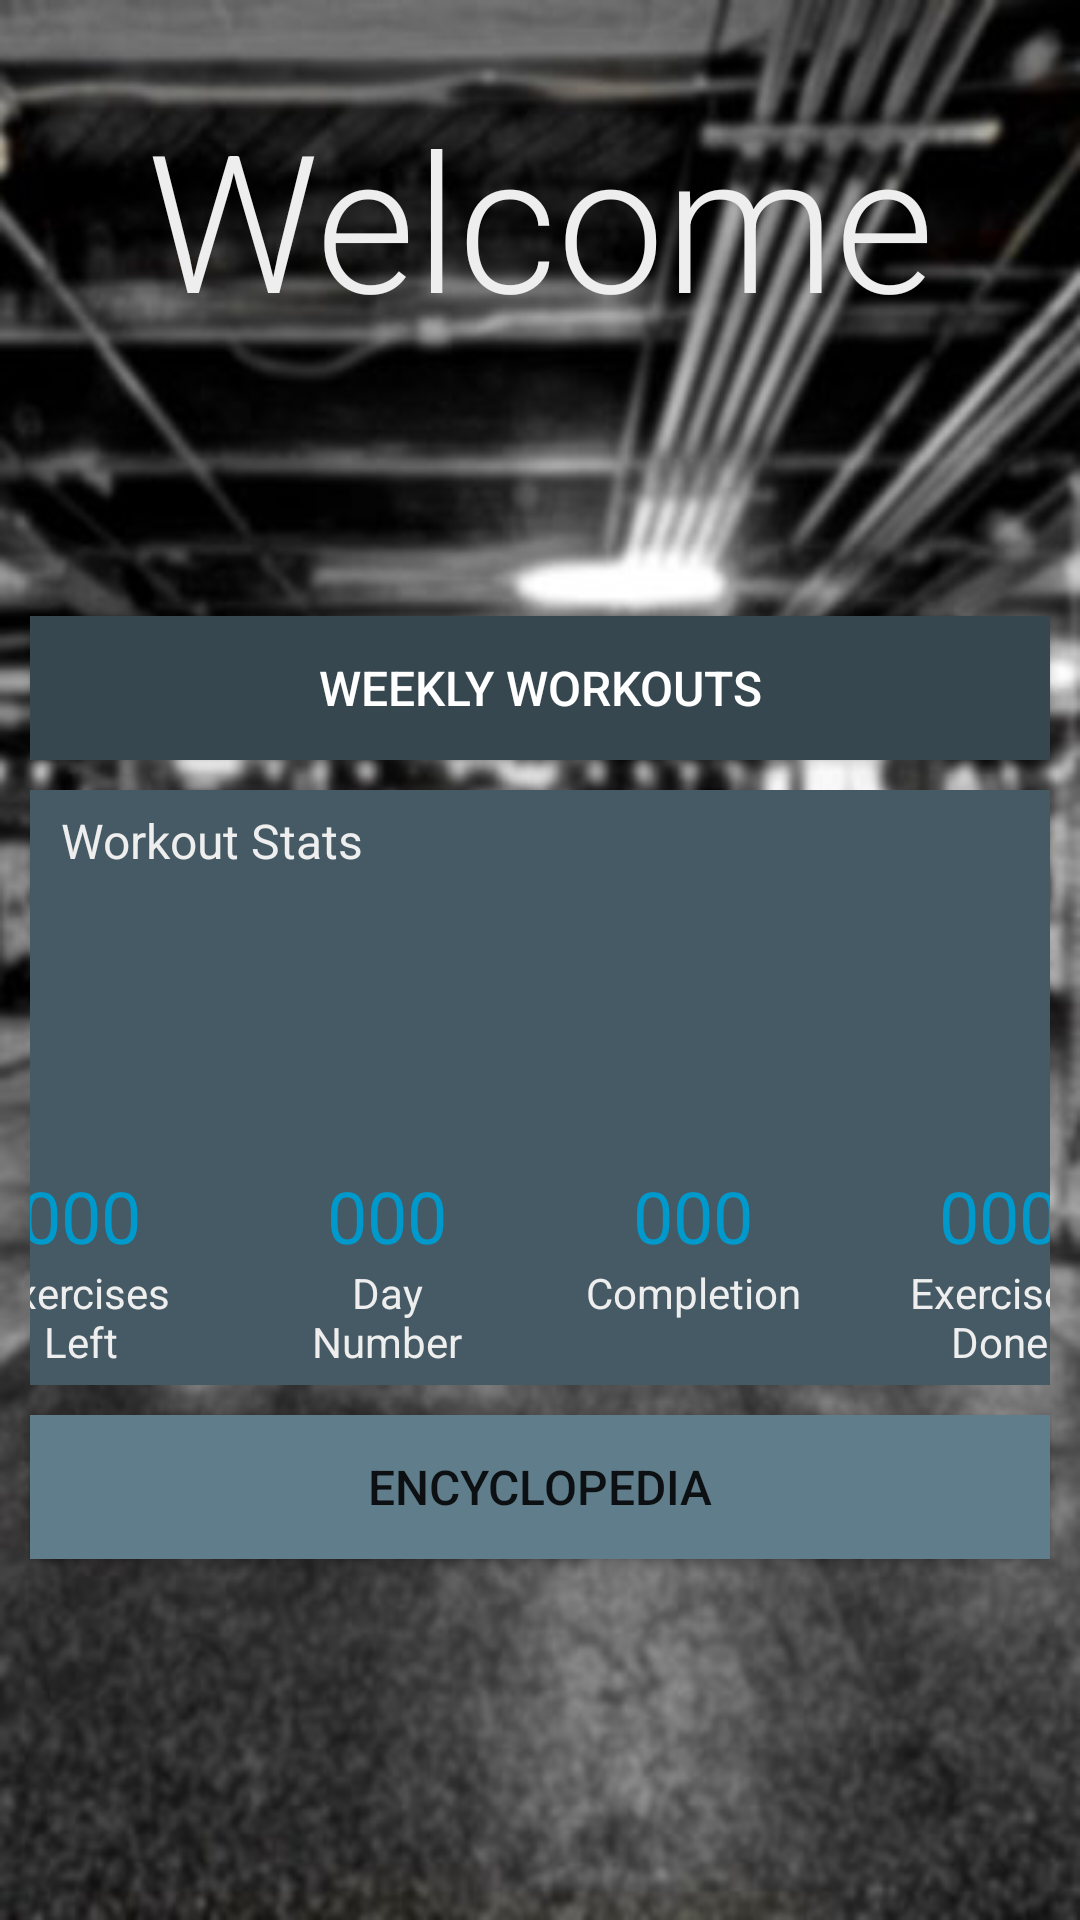

Produce the Android XML layout that renders to this screen, including the resource entries it uses.
<!-- AndroidManifest.xml: application theme AppTheme -->
<!-- res/layout/activity_main.xml -->
<?xml version="1.0" encoding="utf-8"?>
<LinearLayout xmlns:android="http://schemas.android.com/apk/res/android"
    xmlns:tools="http://schemas.android.com/tools"
    android:layout_width="match_parent"
    android:layout_height="match_parent"
    android:background="@drawable/background"
    android:theme="@style/AppTheme"
    tools:context="asiiboo.weeklyworkouts.MainActivity"
    android:orientation="vertical">

    <TextView
        android:id="@+id/titleTextView"
        android:layout_width="match_parent"
        android:layout_height="wrap_content"
        android:gravity="center|top"
        android:paddingBottom="90dp"
        android:paddingTop="30dp"
        android:text="@string/welcome_message"
        android:textColor="@color/colorTextLight"
        android:textSize="@dimen/title_font_size"
        android:fontFamily="sans-serif-light" />

    <Button
        android:id="@+id/button"
        style="@style/Widget.AppCompat.Button.Colored"
        android:layout_width="match_parent"
        android:layout_height="wrap_content"
        android:layout_gravity="center_horizontal"
        android:layout_marginLeft="10dp"
        android:layout_marginRight="10dp"
        android:background="@color/colorPrimary"
        android:elevation="10dp"
        android:padding="0dp"
        android:text="@string/workout_button_message"
        android:textSize="16sp"
        android:visibility="visible" />

    <RelativeLayout
        android:layout_width="match_parent"
        android:layout_height="wrap_content"
        android:layout_marginLeft="10dp"
        android:layout_marginRight="10dp"
        android:layout_marginTop="10dp"
        android:background="@color/colorDarkAccent">

        <TextView
            android:id="@+id/statsTextView"
            android:layout_width="wrap_content"
            android:layout_height="wrap_content"
            android:layout_marginStart="10dp"
            android:layout_marginTop="6dp"
            android:gravity="top|end"
            android:text="@string/workout_stats"
            android:textColor="@color/colorTextLight"
            android:textSize="@dimen/stats_font_size" />

   
        <ImageView
            android:id="@+id/statsCharm"
            android:layout_width="70dp"
            android:layout_height="70dp"
            android:layout_below="@id/statsTextView"
            android:layout_centerHorizontal="true"
            android:layout_marginTop="18dp"
            android:layout_marginBottom="10dp"
            android:contentDescription="@string/app_name" />

        <LinearLayout
            android:id="@+id/statsData"
            android:layout_width="match_parent"
            android:layout_height="wrap_content"
            android:orientation="horizontal"
            android:layout_below="@id/statsCharm"
            android:gravity="center_horizontal">

            <TextView
                android:id="@+id/stat1"
                android:layout_width="72dp"
                android:layout_height="wrap_content"
                android:layout_marginLeft="15dp"
                android:layout_marginRight="15dp"
                android:textSize="@dimen/stats_data_font_size"
                android:textColor="@android:color/holo_blue_dark"
                android:gravity="center_horizontal"
                android:text="@string/day_streak_data"/>
            <TextView
                android:id="@+id/stat2"
                android:layout_width="72dp"
                android:layout_height="wrap_content"
                android:layout_marginLeft="15dp"
                android:layout_marginRight="15dp"
                android:textSize="@dimen/stats_data_font_size"
                android:textColor="@android:color/holo_blue_dark"
                android:gravity="center_horizontal"
                android:text="@string/total_days_data"/>
            <TextView
                android:id="@+id/stat3"
                android:layout_width="72dp"
                android:layout_height="wrap_content"
                android:layout_marginLeft="15dp"
                android:layout_marginRight="15dp"
                android:textSize="@dimen/stats_data_font_size"
                android:textColor="@android:color/holo_blue_dark"
                android:gravity="center_horizontal"
                android:text="@string/completion_data"/>
            <TextView
                android:id="@+id/stat4"
                android:layout_width="72dp"
                android:layout_height="wrap_content"
                android:layout_marginLeft="15dp"
                android:layout_marginRight="15dp"
                android:textSize="@dimen/stats_data_font_size"
                android:textColor="@android:color/holo_blue_dark"
                android:gravity="center_horizontal"
                android:text="@string/goal_data"/>
        </LinearLayout>

        <LinearLayout
            android:id="@+id/statsLabel"
            android:layout_width="match_parent"
            android:layout_height="wrap_content"
            android:orientation="horizontal"
            android:layout_below="@id/statsData"
            android:gravity="center_horizontal"
            android:layout_marginBottom="5dp">

            <TextView
                android:id="@+id/statLabel1"
                android:layout_width="72dp"
                android:layout_height="wrap_content"
                android:layout_marginLeft="15dp"
                android:layout_marginRight="15dp"
                android:gravity="center_horizontal"
                android:text="@string/statLabel1"
                android:textColor="@color/colorTextLight"/>
            <TextView
                android:id="@+id/statLabel2"
                android:layout_width="72dp"
                android:layout_height="wrap_content"
                android:layout_marginLeft="15dp"
                android:layout_marginRight="15dp"
                android:gravity="center_horizontal"
                android:text="@string/statLabel2"
                android:textColor="@color/colorTextLight"/>
            <TextView
                android:id="@+id/statLabel3"
                android:layout_width="72dp"
                android:layout_height="wrap_content"
                android:layout_marginLeft="15dp"
                android:layout_marginRight="15dp"
                android:gravity="center_horizontal"
                android:text="@string/statLabel3"
                android:textColor="@color/colorTextLight"/>
            <TextView
                android:id="@+id/statLabel4"
                android:layout_width="72dp"
                android:layout_height="wrap_content"
                android:layout_marginLeft="15dp"
                android:layout_marginRight="15dp"
                android:gravity="center_horizontal"
                android:text="@string/statLabel4"
                android:textColor="@color/colorTextLight"/>
        </LinearLayout>


    </RelativeLayout>

    <Button
        android:id="@+id/button2"
        android:layout_width="match_parent"
        android:layout_height="wrap_content"
        android:text="@string/encyclopedia"
        android:layout_gravity="center_horizontal"
        android:layout_marginStart="10dp"
        android:layout_marginEnd="10dp"
        android:background="@color/colorButton2"
        android:layout_marginTop="10dp"
        android:elevation="10dp"
        android:padding="0dp"
        android:textSize="16sp"
        android:visibility="visible" />


</LinearLayout>
<!-- resources referenced by this layout -->
<resources>
  <color name="colorButton2">#607d8b</color>
  <color name="colorDarkAccent">#455a64</color>
  <color name="colorPrimary">#37474f</color>
  <color name="colorTextLight">#eeeeee</color>
  <dimen name="stats_data_font_size">24sp</dimen>
  <dimen name="stats_font_size">16sp</dimen>
  <dimen name="title_font_size">64sp</dimen>
  <!-- drawable background: jpg bitmap (drawable, 49017 bytes) -->
  <!-- drawable circular (drawable) -->
  <?xml version="1.0" encoding="utf-8"?>
  <shape xmlns:android="http://schemas.android.com/apk/res/android"
      android:useLevel="true"
      android:innerRadiusRatio="2.3"
      android:shape="ring"
      android:thickness="6.8sp">
      <solid android:color="@color/colorPrimary"/>
  
       </shape>
  <string name="app_name">Weekly Workouts</string>
  <string name="completion_data">000</string>
  <string name="day_streak_data">000</string>
  <string name="encyclopedia">Encyclopedia</string>
  <string name="goal_data">000</string>
  <string name="statLabel1">Exercises Left</string>
  <string name="statLabel2">Day Number</string>
  <string name="statLabel3">Completion</string>
  <string name="statLabel4">Exercises Done</string>
  <string name="total_days_data">000</string>
  <string name="welcome_message">Welcome</string>
  <string name="workout_button_message">Weekly Workouts</string>
  <string name="workout_stats">Workout Stats</string>
  <style name="AppTheme" parent="Theme.AppCompat.Light.DarkActionBar">
          
          <item name="colorPrimary">@color/colorPrimary</item>
          <item name="colorPrimaryDark">@color/colorPrimaryDark</item>
          <item name="colorAccent">@color/colorAccent</item>
      </style>
  <color name="colorPrimaryDark">#263238</color>
  <color name="colorAccent">#607d8b</color>
</resources>
